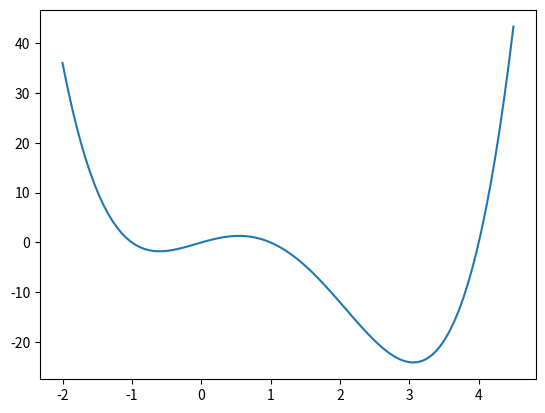

Reproduce this figure in Python.
import numpy as np
import matplotlib.pyplot as plt

def poly(x):
    return (x+1)*x*(x-1)*(x-4)

x = np.linspace(-2,4.5,100)
y = poly(x)
plt.ion()
plt.plot(x,y)

plt.show()
